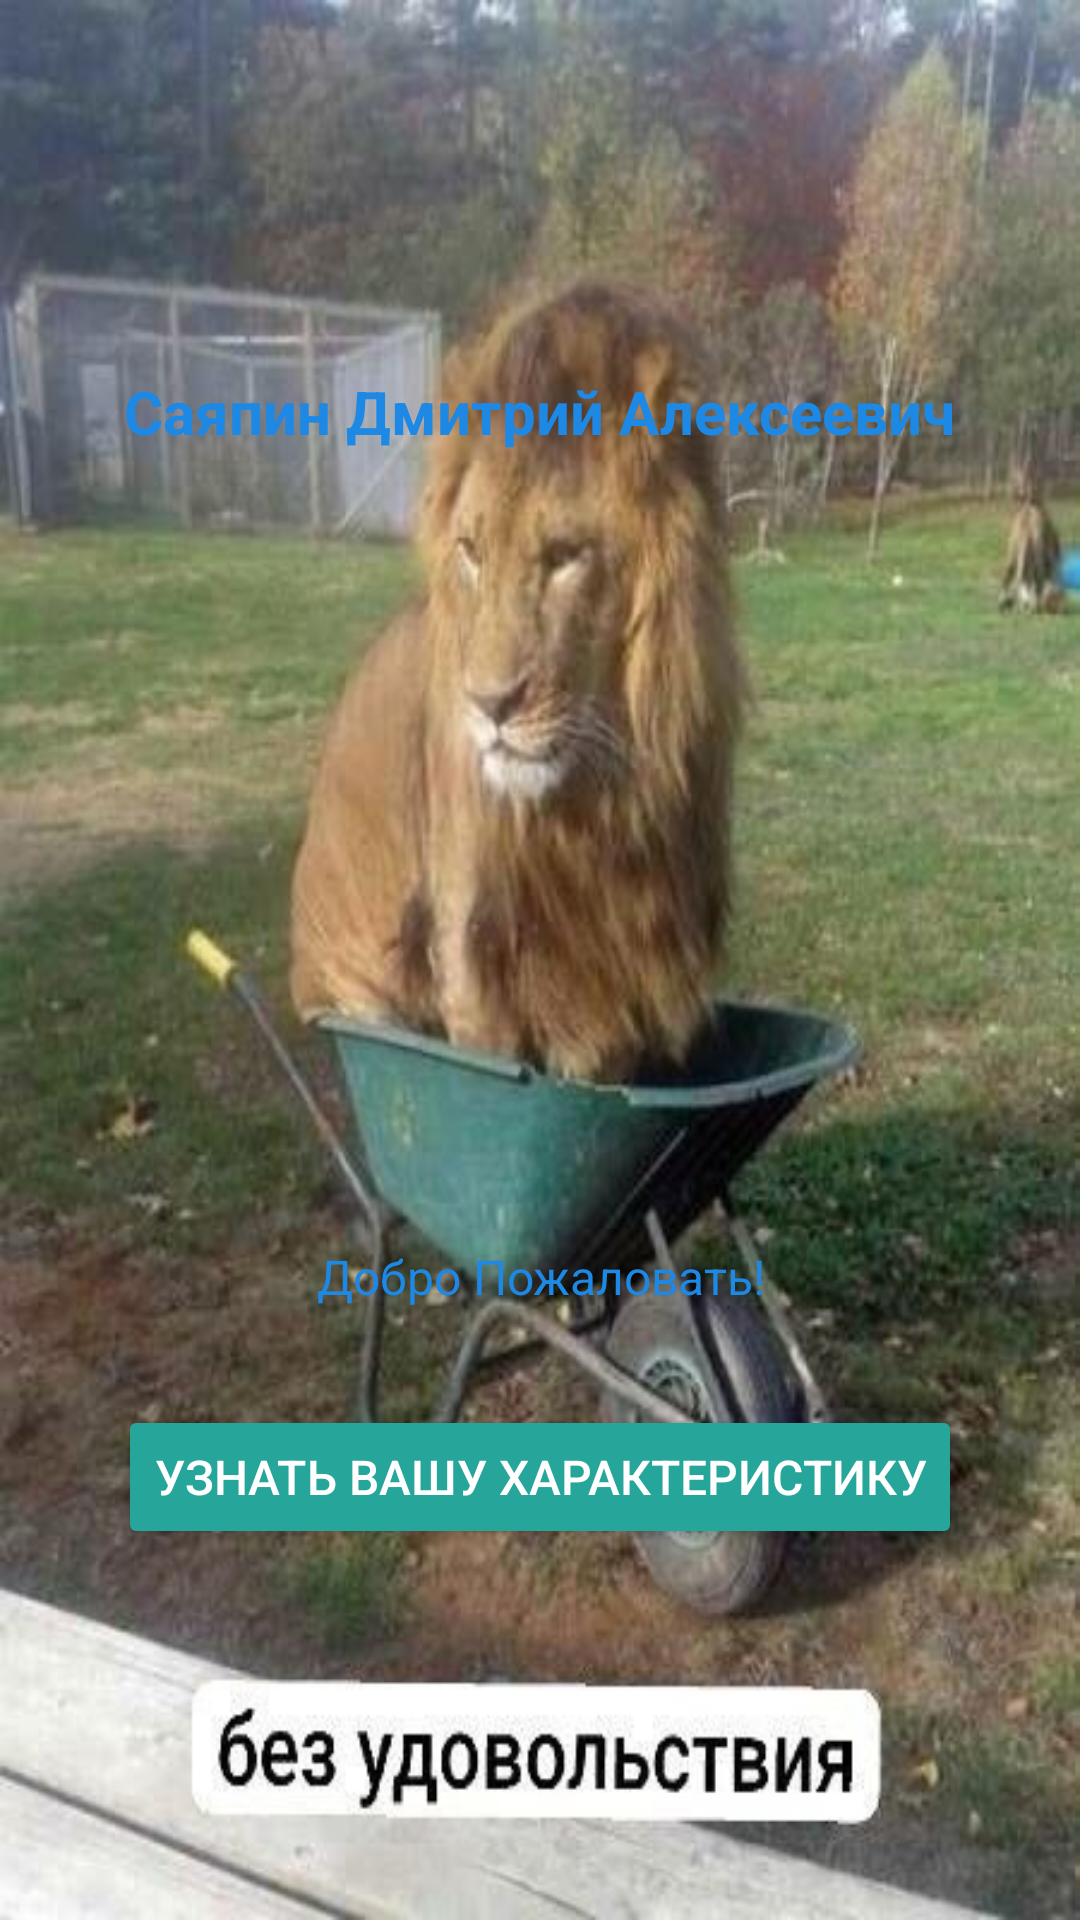

Android layout source for this screen:
<!-- AndroidManifest.xml: application theme Theme.MyApplication -->
<!-- res/layout/activity_main.xml -->
<?xml version="1.0" encoding="utf-8"?>
<LinearLayout
    xmlns:android="http://schemas.android.com/apk/res/android"
    android:layout_width="match_parent"
    android:layout_height="match_parent"
    android:orientation="vertical"
    android:gravity="center"
    android:padding="16dp"
    android:background="@drawable/lion_background">

    <TextView
        android:layout_width="wrap_content"
        android:layout_height="wrap_content"
        android:text="@string/student_name"
        android:textSize="20sp"
        android:textStyle="bold"
        android:textColor="@color/custom_text_color"
        android:layout_marginBottom="32dp" />

    <ImageView
        android:layout_width="200dp"
        android:layout_height="200dp"
        android:src="@drawable/pshod"
        android:contentDescription="Фото студента"
        android:layout_marginBottom="32dp" />

    <TextView
        android:layout_width="wrap_content"
        android:layout_height="wrap_content"
        android:text="@string/description_text"
        android:textSize="16sp"
        android:textColor="@color/custom_text_color"
        android:layout_marginBottom="32dp"
        android:gravity="center" />

    <Button
        android:id="@+id/nextButton"
        android:layout_width="wrap_content"
        android:layout_height="wrap_content"
        android:text="@string/button_text"
        style="@style/btn_style1"
        android:backgroundTint="@color/button_color" />

</LinearLayout>
<!-- resources referenced by this layout -->
<resources>
  <color name="button_color">#26A69A</color>
  <color name="custom_text_color">#1E88E5</color>
  <!-- drawable lion_background: jpg bitmap (drawable, 85299 bytes) -->
  <string name="button_text">Узнать вашу характеристику</string>
  <string name="description_text">Добро Пожаловать!</string>
  <string name="student_name">Саяпин Дмитрий Алексеевич</string>
  <style name="btn_style1">
          <item name="android:layout_width">wrap_content</item>
          <item name="android:layout_height">wrap_content</item>
          <item name="android:textSize">16sp</item>
          <item name="android:padding">12dp</item>
          <item name="android:textColor">#FFFFFF</item>
      </style>
  <style name="Theme.MyApplication" parent="Theme.AppCompat.Light.DarkActionBar">
          <item name="colorPrimary">@color/custom_text_color</item>
          <item name="colorPrimaryDark">@color/custom_text_color</item>
          <item name="colorAccent">@color/button_color</item>
      </style>
</resources>
